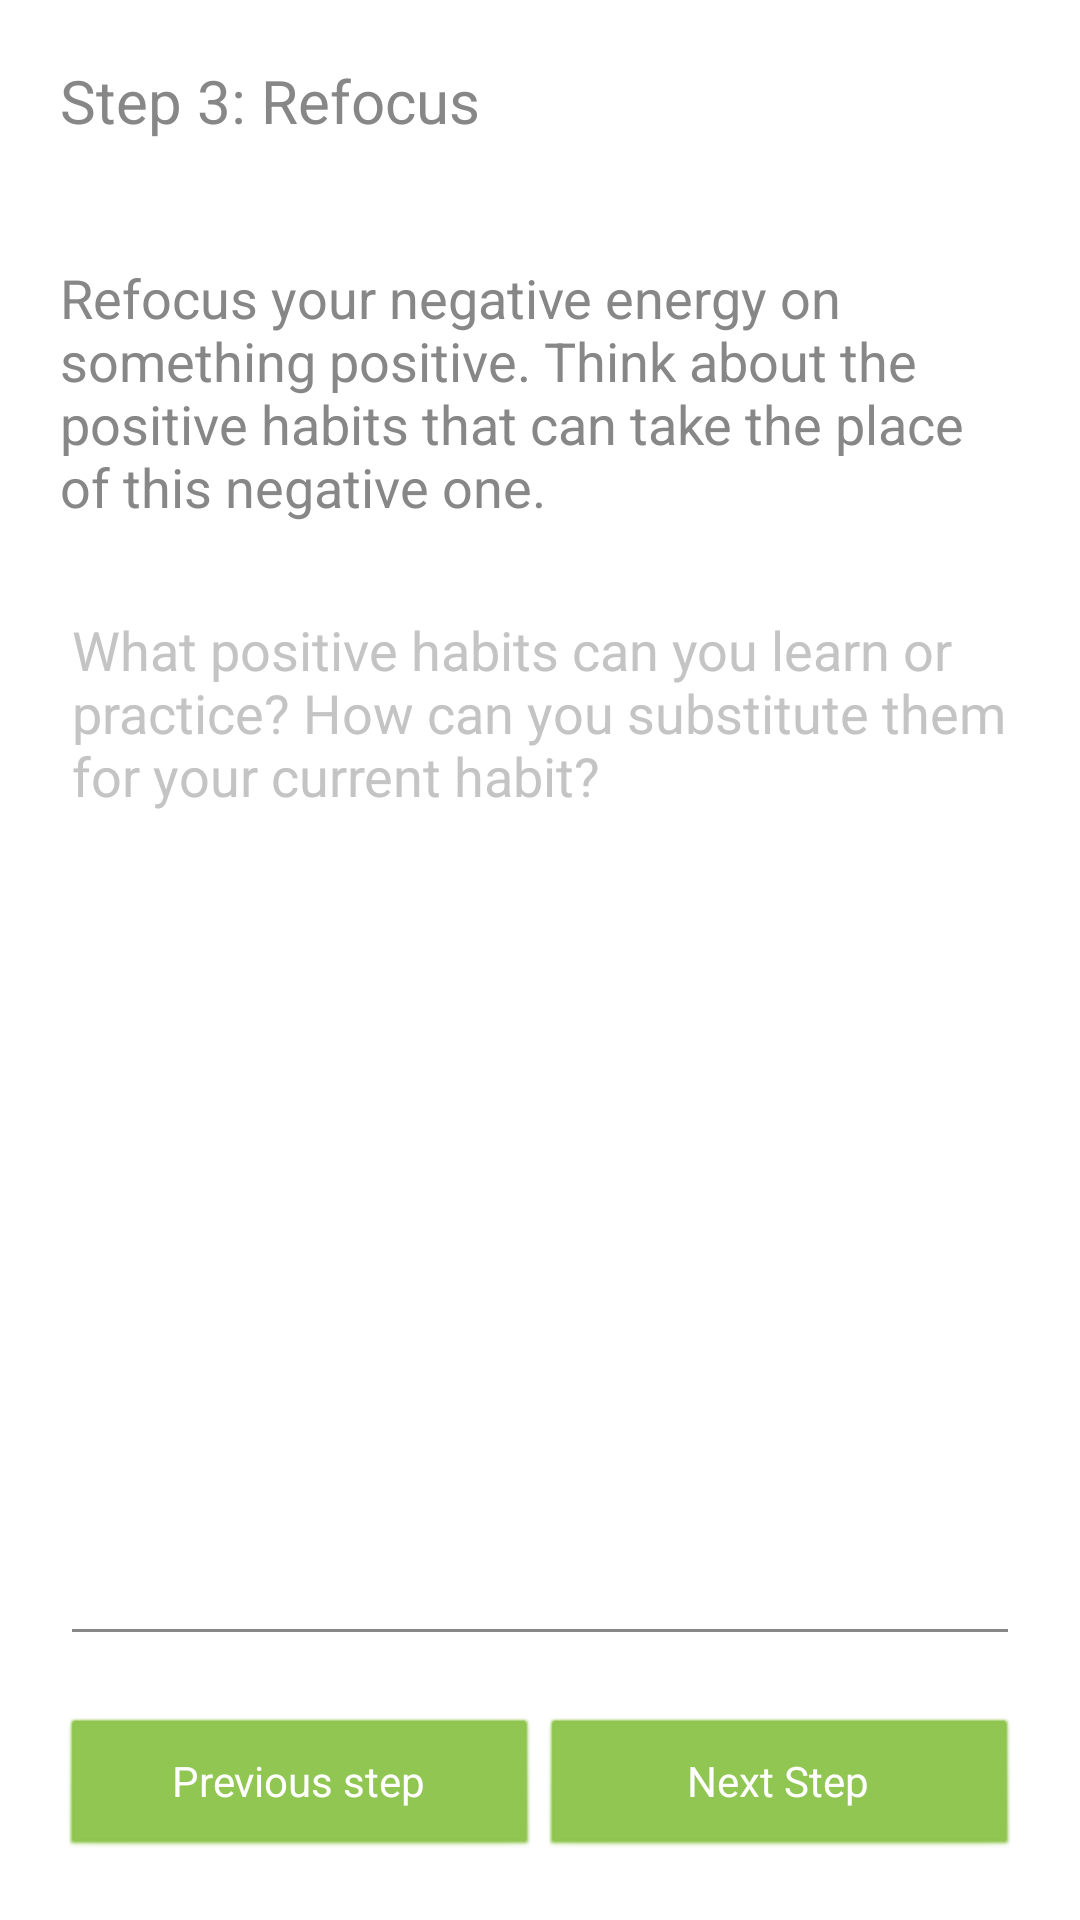

Produce the Android XML layout that renders to this screen, including the resource entries it uses.
<!-- AndroidManifest.xml: application theme AppTheme -->
<!-- res/layout/activity_step3_entry.xml -->
<?xml version="1.0" encoding="utf-8"?>
<androidx.constraintlayout.widget.ConstraintLayout xmlns:android="http://schemas.android.com/apk/res/android"
    xmlns:app="http://schemas.android.com/apk/res-auto"
    xmlns:tools="http://schemas.android.com/tools"
    android:layout_width="match_parent"
    android:layout_height="match_parent"
    tools:context=".activities.Step1EntryActivity">


    <TextView
        android:id="@+id/title"
        android:layout_width="match_parent"
        android:layout_height="wrap_content"
        app:layout_constraintStart_toStartOf="parent"
        app:layout_constraintTop_toTopOf="parent"
        android:layout_margin="20sp"
        android:text="@string/step3"
        android:textSize="20sp"
        />

    <TextView
        android:id="@+id/step3_desc"
        android:layout_width="match_parent"
        android:layout_height="wrap_content"
        app:layout_constraintStart_toStartOf="@id/title"
        app:layout_constraintTop_toBottomOf="@id/title"
        android:layout_margin="20sp"
        android:paddingTop="20sp"
        android:text="@string/step3_desc"
        android:textSize="18sp"
        />

    <EditText
        android:id="@+id/step_journal"
        android:layout_width="match_parent"
        android:layout_height="0dp"
        android:minLines="10"
        android:scrollbars="vertical"
        app:layout_constraintTop_toBottomOf="@id/step3_desc"
        app:layout_constraintStart_toStartOf="parent"
        app:layout_constraintEnd_toEndOf="parent"
        app:layout_constraintBottom_toTopOf="@id/prv_nxt_btn"
        android:layout_margin="20sp"
        android:hint="@string/step3_journal"
        android:inputType="textMultiLine"
        android:gravity="top" />

    <LinearLayout
        android:id="@+id/prv_nxt_btn"
        android:layout_width="match_parent"
        android:layout_height="wrap_content"
        app:layout_constraintBottom_toBottomOf="parent"
        app:layout_constraintEnd_toEndOf="parent"
        app:layout_constraintStart_toStartOf="parent"
        android:layout_margin="20sp"
        android:orientation="horizontal">

        <Button
            android:id="@+id/previous_btn"
            android:layout_width="0dp"
            android:layout_height="wrap_content"
            android:layout_weight="1"
            android:text="@string/previous_step"
            />

        <Button
            android:id="@+id/next_btn"
            android:layout_width="0dp"
            android:layout_height="wrap_content"
            android:layout_weight="1"
            android:text="@string/next_step"
            />
    </LinearLayout>

</androidx.constraintlayout.widget.ConstraintLayout>
<!-- resources referenced by this layout -->
<resources>
  <string name="next_step">Next Step</string>
  <string name="previous_step">Previous step</string>
  <string name="step3">Step 3: Refocus</string>
  <string name="step3_desc">Refocus your negative energy on something positive. Think about the positive habits that can take the place of this negative one.</string>
  <string name="step3_journal">What positive habits can you learn or practice? How can you substitute them for your current habit?</string>
  <style name="AppTheme" parent="Theme.AppCompat.DayNight">
          <item name="colorPrimary">@color/colorPrimary</item>
          <item name="colorPrimaryDark">@color/colorPrimaryDark</item>
          <item name="colorAccent">@color/colorAccent</item>
          <item name="android:windowBackground">@color/windowBackground</item>
          <item name="android:textColor">@color/textColor</item>
          <item name="android:editTextColor">@color/editTextColor</item>
          <item name="colorControlNormal">@color/colorControlNormal</item>
          <item name="android:textColorPrimary">@color/textColorPrimary</item>
          <item name="android:textColorHint">@color/textColorHint</item>
          <item name="android:buttonStyle">@style/ButtonStyle</item>
          <item name="alertDialogTheme">@style/AlertDialogTheme</item>
      </style>
  <color name="colorPrimary">#8BC34A</color>
  <color name="colorPrimaryDark">#4CAF50</color>
  <color name="colorAccent">#FF9800</color>
  <color name="windowBackground">#FFFFFF</color>
  <color name="textColor">#878787</color>
  <color name="editTextColor">#000000</color>
  <color name="colorControlNormal">#878787</color>
  <color name="textColorPrimary">#FFFFFF</color>
  <color name="textColorHint">#C4C4C4</color>
  <style name="ButtonStyle" parent="@android:style/Widget.Button">
          <item name="android:textColor">?android:textColorPrimary</item>
          <item name="android:backgroundTint">?attr/colorPrimary</item>
      </style>
  <style name="AlertDialogTheme" parent="Theme.AppCompat.DayNight.Dialog.Alert">
          <item name="buttonBarNegativeButtonStyle">@style/NegativeButtonStyle</item>
          <item name="buttonBarPositiveButtonStyle">@style/PositiveButtonStyle</item>
          <item name="buttonBarNeutralButtonStyle">@style/NegativeButtonStyle</item>
      </style>
  <style name="NegativeButtonStyle" parent="Widget.AppCompat.Button.ButtonBar.AlertDialog">
          <item name="android:textColor">@color/colorAccent</item>
      </style>
  <style name="PositiveButtonStyle" parent="Widget.AppCompat.Button.ButtonBar.AlertDialog">
          <item name="android:textColor">@color/colorPrimary</item>
      </style>
</resources>
